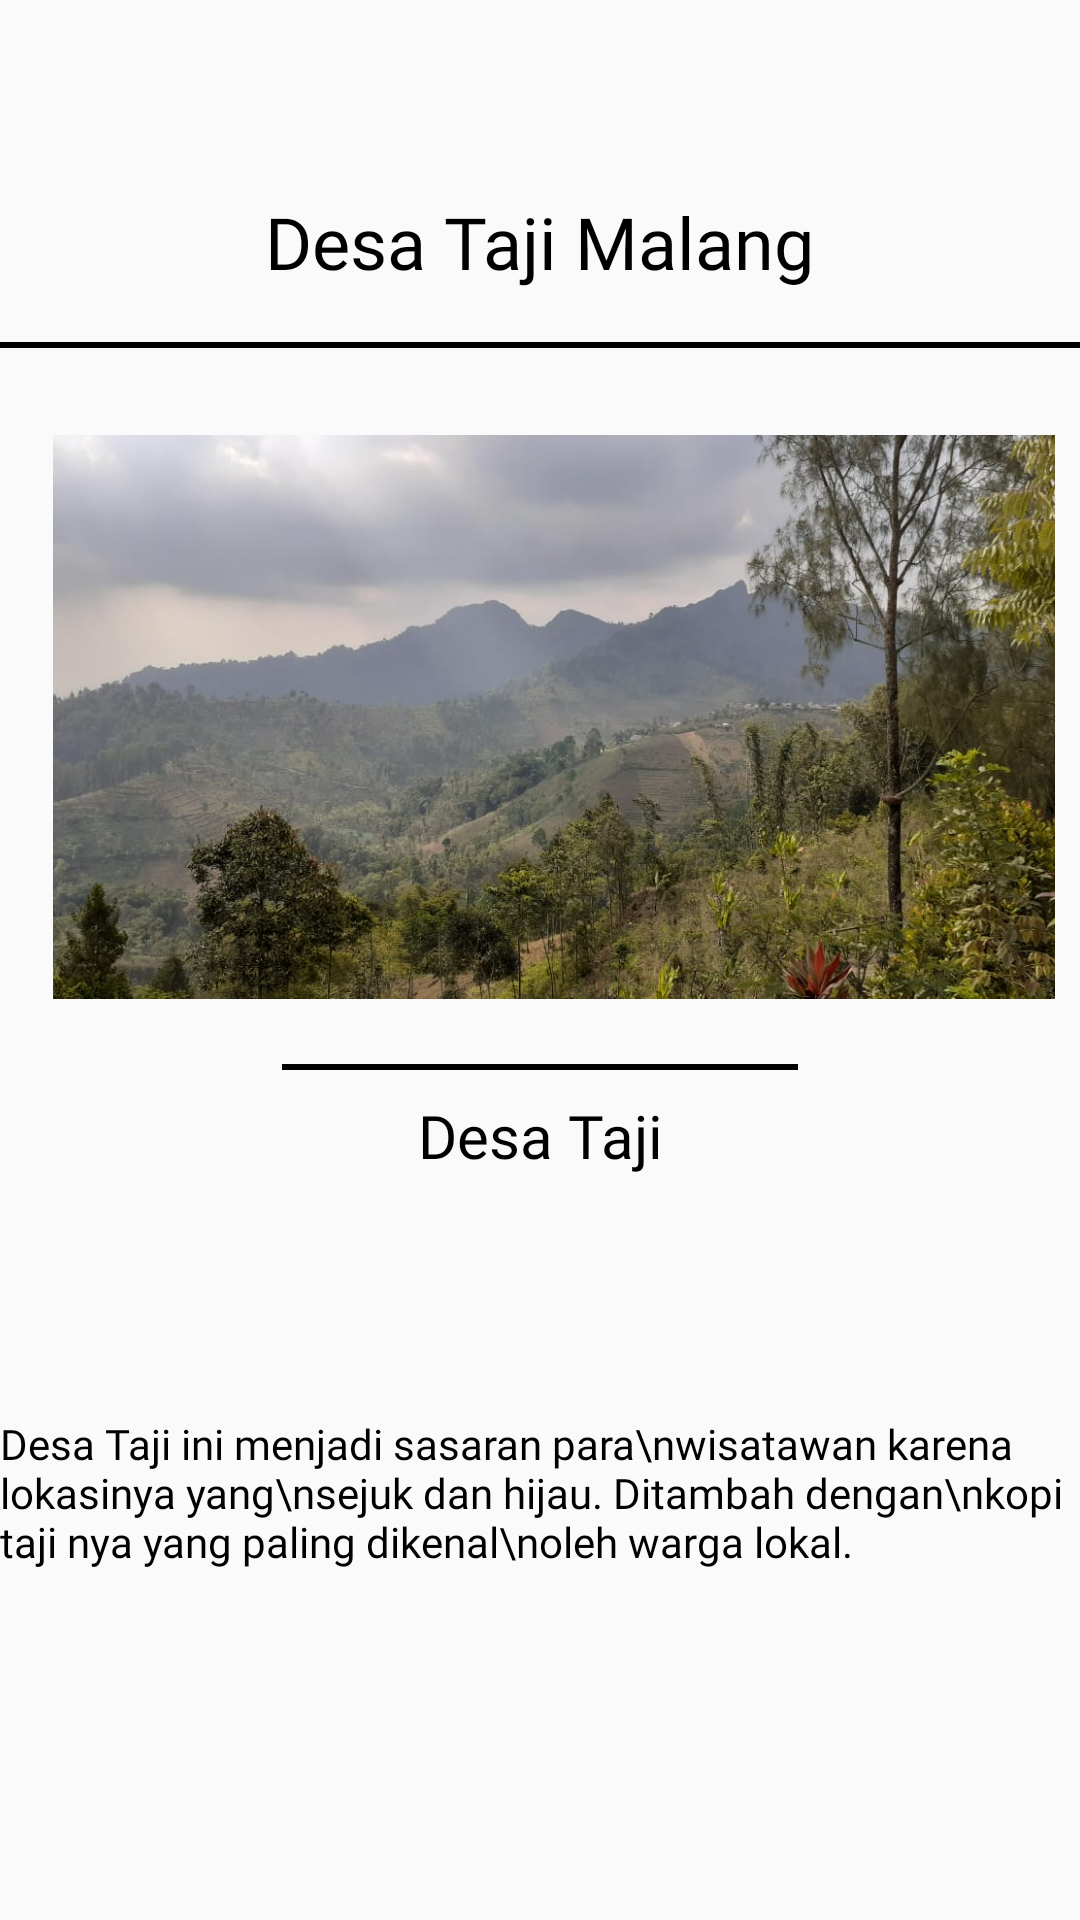

The Android layout XML behind this screen, and the referenced resources:
<!-- AndroidManifest.xml: application theme AppTheme.noActionBar -->
<!-- res/layout/fragment_dashboard.xml -->
<?xml version="1.0" encoding="utf-8"?>
<androidx.core.widget.NestedScrollView
    xmlns:android="http://schemas.android.com/apk/res/android"
    xmlns:tools="http://schemas.android.com/tools"
    android:layout_width="match_parent"
    android:layout_height="match_parent"
    xmlns:app="http://schemas.android.com/apk/res-auto"
    tools:context=".home.DashboardFragment">

<androidx.constraintlayout.widget.ConstraintLayout
    android:layout_width="match_parent"
    android:layout_height="match_parent"
    tools:context=".home.DashboardFragment">

    <TextView
        android:id="@+id/tv_nama1"
        android:layout_width="wrap_content"
        android:layout_height="wrap_content"
        android:layout_marginStart="48dp"
        android:layout_marginTop="56dp"
        android:layout_marginEnd="48dp"
        android:layout_marginBottom="616dp"
        android:fontFamily="@font/csregular"
        android:text="Desa Taji Malang"
        android:textColor="@color/colorBlack"
        android:textSize="24sp"
        app:layout_constraintBottom_toBottomOf="parent"
        app:layout_constraintEnd_toEndOf="parent"
        app:layout_constraintStart_toStartOf="parent"
        app:layout_constraintTop_toTopOf="parent" />

    <View
        android:id="@+id/divider2"
        android:layout_width="392dp"
        android:layout_height="2dp"
        android:layout_marginTop="114dp"
        android:layout_marginBottom="605dp"
        android:background="@color/colorBlack"
        app:layout_constraintBottom_toBottomOf="parent"
        app:layout_constraintEnd_toEndOf="parent"
        app:layout_constraintHorizontal_bias="0.497"
        app:layout_constraintStart_toStartOf="parent"
        app:layout_constraintTop_toTopOf="parent"
        app:layout_constraintVertical_bias="0.504" />


    <TextView
        android:id="@+id/tv_nama2"
        android:layout_width="wrap_content"
        android:layout_height="wrap_content"
        android:layout_marginStart="91dp"
        android:layout_marginTop="300dp"
        android:layout_marginEnd="91dp"
        android:layout_marginBottom="264dp"
        android:fontFamily="@font/rmonomedium"
        android:text="Desa Taji"
        android:textColor="@color/colorBlack"
        android:textSize="20sp"
        app:layout_constraintBottom_toBottomOf="parent"
        app:layout_constraintEnd_toEndOf="parent"
        app:layout_constraintStart_toStartOf="parent"
        app:layout_constraintTop_toTopOf="parent" />

    <TextView
        android:id="@+id/tv_deskripsi"
        android:layout_width="wrap_content"
        android:layout_height="wrap_content"
        android:layout_marginStart="61dp"
        android:layout_marginTop="400dp"
        android:layout_marginEnd="61dp"
        android:layout_marginBottom="126dp"
        android:fontFamily="@font/rmonolight"
        android:text="Desa Taji ini menjadi sasaran para\nwisatawan karena lokasinya yang\nsejuk dan hijau. Ditambah dengan\nkopi taji nya yang paling dikenal\noleh warga lokal."
        android:textColor="@color/colorBlack"
        app:layout_constraintBottom_toBottomOf="parent"
        app:layout_constraintEnd_toEndOf="parent"
        app:layout_constraintStart_toStartOf="parent"
        app:layout_constraintTop_toTopOf="parent" />

    <View
        android:id="@+id/divider"
        android:layout_width="172dp"
        android:layout_height="2dp"
        android:layout_marginStart="94dp"
        android:layout_marginTop="310dp"
        android:layout_marginEnd="94dp"
        android:layout_marginBottom="320dp"
        android:background="@color/colorBlack"
        app:layout_constraintBottom_toBottomOf="parent"
        app:layout_constraintEnd_toEndOf="parent"
        app:layout_constraintStart_toStartOf="parent"
        app:layout_constraintTop_toTopOf="parent" />

    <ImageView
        android:id="@+id/imageView3"
        android:layout_width="348dp"
        android:layout_height="188dp"
        android:layout_marginStart="48dp"
        android:layout_marginTop="145dp"
        android:layout_marginEnd="57dp"
        android:layout_marginBottom="352dp"
        android:src="@drawable/desa_taji"
        app:layout_constraintBottom_toBottomOf="parent"
        app:layout_constraintEnd_toEndOf="parent"
        app:layout_constraintHorizontal_bias="0.404"
        app:layout_constraintStart_toStartOf="parent"
        app:layout_constraintTop_toTopOf="parent"
        app:layout_constraintVertical_bias="0.0" />

</androidx.constraintlayout.widget.ConstraintLayout>
</androidx.core.widget.NestedScrollView>
<!-- resources referenced by this layout -->
<resources>
  <color name="colorBlack">#000000</color>
  <!-- drawable desa_taji: jpg bitmap (drawable, 94866 bytes) -->
  <style name="AppTheme.noActionBar" parent="Theme.AppCompat.Light.NoActionBar" />
</resources>
